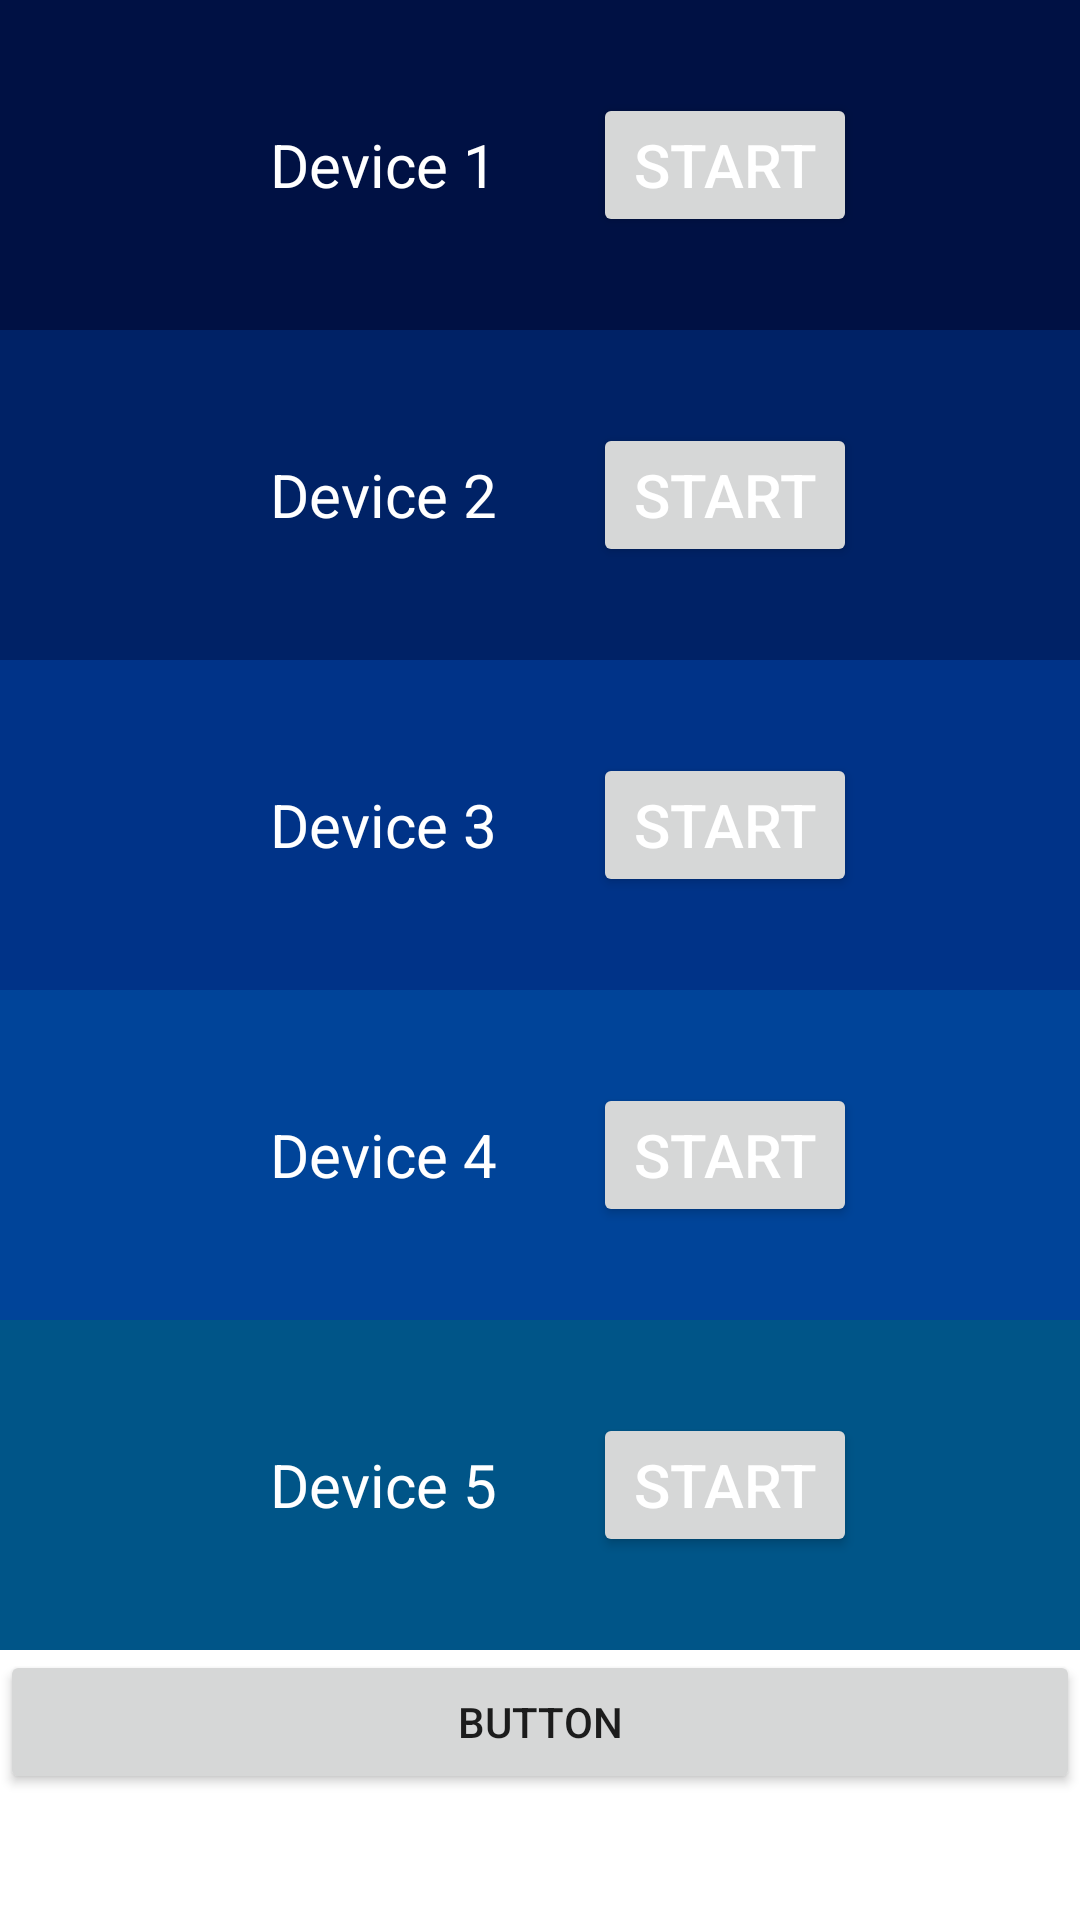

Here is an Android app screen rendered from its layout file. Give the layout XML and the strings, colors and styles it references.
<!-- AndroidManifest.xml: application theme Theme.DarkManger -->
<!-- res/layout/fragment_fragment1.xml -->
<?xml version="1.0" encoding="utf-8"?>
<LinearLayout xmlns:android="http://schemas.android.com/apk/res/android"
    xmlns:app="http://schemas.android.com/apk/res-auto"
    xmlns:tools="http://schemas.android.com/tools"
    android:layout_width="match_parent"
    android:layout_height="match_parent"
    android:orientation="vertical">

    <LinearLayout
        android:layout_width="match_parent"
        android:layout_height="110dp"
        android:background="#014"
        android:gravity="center"
        android:orientation="horizontal">
        <TextView
            android:layout_width="wrap_content"
            android:layout_height="wrap_content"
            android:text="Device 1"
            android:textColor="#fff"
            android:textSize="20sp"
            android:layout_gravity="center"
            android:layout_marginStart="16dp"/>
        <Button
            android:id="@+id/btn1"
            android:layout_width="wrap_content"
            android:layout_height="wrap_content"
            android:text="Start"
            android:textColor="#fff"
            android:textSize="20sp"
            android:layout_gravity="center"
            android:layout_marginStart="32dp"/>

        <TextView
            android:id="@+id/startTimeTV"
            android:layout_width="wrap_content"
            android:layout_height="wrap_content"
            android:layout_gravity="center"
            android:layout_marginStart="16dp"
            android:text="start time"
            android:textColor="#fff"
            android:textSize="16sp"
            android:visibility="gone" />
    </LinearLayout>

    <LinearLayout
        android:layout_width="match_parent"
        android:layout_height="110dp"
        android:background="#026"
        android:gravity="center"
        android:orientation="horizontal">
        <TextView
            android:layout_width="wrap_content"
            android:layout_height="wrap_content"
            android:text="Device 2"
            android:textColor="#fff"
            android:textSize="20sp"
            android:layout_gravity="center"
            android:layout_marginStart="16dp"/>
        <Button
            android:layout_width="wrap_content"
            android:layout_height="wrap_content"
            android:text="Start"
            android:id="@+id/btn2"
            android:textColor="#fff"
            android:textSize="20sp"
            android:layout_gravity="center"
            android:layout_marginStart="32dp"/>

        <TextView
            android:id="@+id/startTimeTV2"
            android:layout_width="wrap_content"
            android:layout_height="wrap_content"
            android:layout_gravity="center"
            android:layout_marginStart="16dp"
            android:text="start time"
            android:textColor="#fff"
            android:textSize="16sp"
            android:visibility="gone" />
    </LinearLayout>

    <LinearLayout
        android:layout_width="match_parent"
        android:layout_height="110dp"
        android:background="#038"
        android:gravity="center"
        android:orientation="horizontal">
        <TextView
            android:layout_width="wrap_content"
            android:layout_height="wrap_content"
            android:text="Device 3"
            android:textColor="#fff"
            android:textSize="20sp"
            android:layout_gravity="center"
            android:layout_marginStart="16dp"/>
        <Button
            android:layout_width="wrap_content"
            android:layout_height="wrap_content"
            android:text="Start"
            android:id="@+id/btn3"
            android:textColor="#fff"
            android:textSize="20sp"
            android:layout_gravity="center"
            android:layout_marginStart="32dp"/>

        <TextView
            android:id="@+id/startTimeTV3"
            android:layout_width="wrap_content"
            android:layout_height="wrap_content"
            android:layout_gravity="center"
            android:layout_marginStart="16dp"
            android:text="start time"
            android:textColor="#fff"
            android:textSize="16sp"
            android:visibility="gone" />
    </LinearLayout>

    <LinearLayout
        android:layout_width="match_parent"
        android:layout_height="110dp"
        android:background="#049"
        android:gravity="center"
        android:orientation="horizontal">
        <TextView
            android:layout_width="wrap_content"
            android:layout_height="wrap_content"
            android:text="Device 4"
            android:textColor="#fff"
            android:textSize="20sp"
            android:layout_gravity="center"
            android:layout_marginStart="16dp"/>
        <Button
            android:layout_width="wrap_content"
            android:layout_height="wrap_content"
            android:id="@+id/btn4"
            android:text="Start"
            android:textColor="#fff"
            android:textSize="20sp"
            android:layout_gravity="center"
            android:layout_marginStart="32dp"/>

        <TextView
            android:id="@+id/startTimeTV4"
            android:layout_width="wrap_content"
            android:layout_height="wrap_content"
            android:layout_gravity="center"
            android:layout_marginStart="16dp"
            android:text="start time"
            android:textColor="#fff"
            android:textSize="16sp"
            android:visibility="gone" />
    </LinearLayout>

    <LinearLayout
        android:layout_width="match_parent"
        android:layout_height="110dp"
        android:background="#058"
        android:gravity="center"
        android:orientation="horizontal">
        <TextView
            android:layout_width="wrap_content"
            android:layout_height="wrap_content"
            android:text="Device 5"
            android:textColor="#fff"
            android:textSize="20sp"
            android:layout_gravity="center"
            android:layout_marginStart="16dp"/>
        <Button
            android:id="@+id/btn5"
            android:layout_width="wrap_content"
            android:layout_height="wrap_content"
            android:text="Start"
            android:textColor="#fff"
            android:textSize="20sp"
            android:layout_gravity="center"
            android:layout_marginStart="32dp"/>

        <TextView
            android:id="@+id/startTimeTV5"
            android:layout_width="wrap_content"
            android:layout_height="wrap_content"
            android:layout_gravity="center"
            android:layout_marginStart="16dp"
            android:text="start time"
            android:textColor="#fff"
            android:textSize="16sp"
            android:visibility="gone" />
    </LinearLayout>

    <Button
        android:id="@+id/button"
        android:layout_width="match_parent"
        android:layout_height="wrap_content"
        android:text="Button" />
</LinearLayout>
<!-- resources referenced by this layout -->
<resources>
  <style name="Theme.DarkManger" parent="Theme.MaterialComponents.DayNight.NoActionBar">
          
          <item name="colorPrimary">@color/purple_200</item>
          <item name="colorPrimaryVariant">@color/purple_500</item>
          <item name="colorOnPrimary">@color/white</item>
          
          <item name="colorSecondary">@color/teal_200</item>
          <item name="colorSecondaryVariant">@color/teal_700</item>
          <item name="colorOnSecondary">@color/black</item>
          
          <item name="android:statusBarColor">?attr/colorPrimaryVariant</item>
          
      </style>
  <color name="purple_200">#F0012599</color>
  <color name="purple_500">#012599</color>
  <color name="white">#FFFFFFFF</color>
  <color name="teal_200">#012599</color>
  <color name="teal_700">#FF018786</color>
  <color name="black">#FF000000</color>
</resources>
